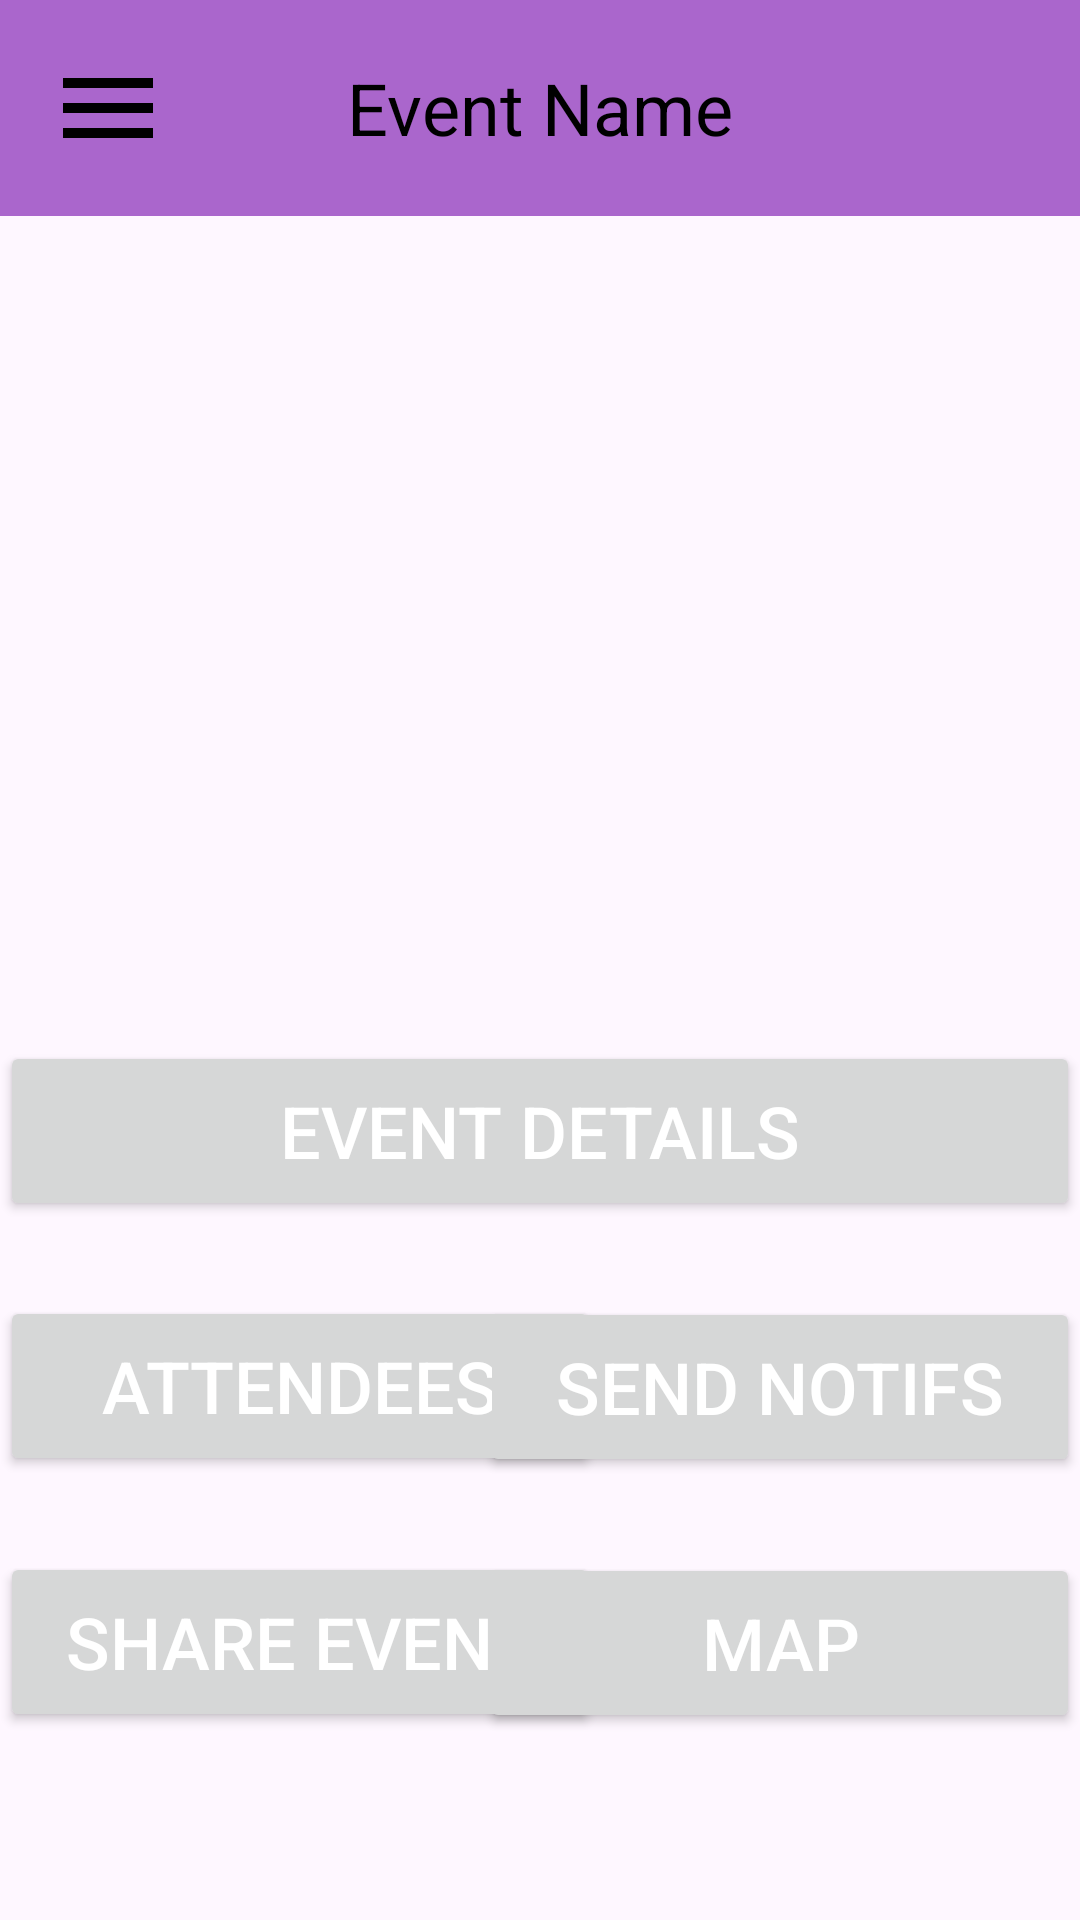

Produce the Android XML layout that renders to this screen, including the resource entries it uses.
<!-- AndroidManifest.xml: application theme Theme.QRelcome -->
<!-- res/layout/screen_event_details.xml -->
<?xml version="1.0" encoding="utf-8"?>
<LinearLayout xmlns:android="http://schemas.android.com/apk/res/android"
    xmlns:app="http://schemas.android.com/apk/res-auto"
    xmlns:tools="http://schemas.android.com/tools"
    android:layout_width="match_parent"
    android:layout_height="match_parent"
    android:orientation="vertical"
    tools:context=".EventDetailsScreen">
    <RelativeLayout
        android:layout_width="match_parent"
        android:layout_height="wrap_content"
        android:background="@android:color/holo_purple"
        android:padding="16dp">
        <TextView
            android:layout_width="wrap_content"
            android:layout_height="wrap_content"
            android:textSize="24sp"
            android:textColor="@color/black"
            android:layout_centerVertical="true"
            android:layout_centerHorizontal="true"
            android:text="Event Name" />
        <ImageView
            android:layout_width="40dp"
            android:layout_height="40dp"
            android:id="@+id/Menu"
            android:src="@drawable/baseline_menu_24"/>
    </RelativeLayout>

    <ImageView
        android:layout_width="200dp"
        android:layout_height="200dp"
        android:id="@+id/Event_Poster"
        android:layout_gravity="center"
        android:layout_marginTop="50dp"
        android:src="@drawable/baseline_add_photo_alternate_24"/>

    <Button
        android:id="@+id/Event_Details"
        android:layout_width="match_parent"
        android:layout_height="60dp"
        android:layout_marginTop="25dp"
        android:text="Event Details"
        android:textColor="@color/white"
        android:textSize="24sp" />

    <Button
        android:id="@+id/Attendees"
        android:layout_width="200dp"
        android:layout_height="60dp"
        android:layout_marginTop="25dp"
        android:text="Attendees"
        android:textColor="@color/white"
        android:textSize="24sp" />

    <Button
        android:id="@+id/Send_Notifications"
        android:layout_width="200dp"
        android:layout_height="60dp"
        android:layout_gravity="right"
        android:layout_marginTop="-60dp"
        android:text="Send Notifs"
        android:textColor="@color/white"
        android:textSize="24sp" />
    <Button
        android:id="@+id/Share_Event"
        android:layout_width="200dp"
        android:layout_height="60dp"
        android:layout_marginTop="25dp"
        android:text="Share Event"
        android:textColor="@color/white"
        android:textSize="24sp" />
    <Button
        android:id="@+id/Map"
        android:layout_width="200dp"
        android:layout_height="60dp"
        android:layout_gravity="right"
        android:layout_marginTop="-60dp"
        android:text="Map"
        android:textColor="@color/white"
        android:textSize="24sp" />
    <RelativeLayout
        android:layout_width="match_parent"
        android:layout_height="wrap_content"
        android:layout_marginTop="95dp"
        android:background="@android:color/holo_purple"
        android:padding="16dp">

        <ImageView
            android:layout_width="wrap_content"
            android:layout_height="wrap_content"
            android:id="@+id/Home2"
            android:layout_centerInParent="true"
            android:src="@drawable/baseline_home_24" />
    </RelativeLayout>


</LinearLayout>
<!-- resources referenced by this layout -->
<resources>
  <!-- drawable baseline_menu_24 (drawable) -->
  <vector xmlns:android="http://schemas.android.com/apk/res/android" android:height="24dp" android:tint="#000000" android:viewportHeight="24" android:viewportWidth="24" android:width="24dp">
  
      <path android:fillColor="@android:color/white" android:pathData="M3,18h18v-2L3,16v2zM3,13h18v-2L3,11v2zM3,6v2h18L21,6L3,6z"/>
  
  </vector>
  <style name="Theme.QRelcome" parent="Base.Theme.QRelcome" />
  <style name="Base.Theme.QRelcome" parent="Theme.Material3.DayNight.NoActionBar">
          
          
      </style>
  <!-- not gathered from this repository: default colours our renderer supplied (Android Studio template values) -->
  <color name="black">#FF000000</color>
  <color name="white">#FFFFFFFF</color>
</resources>
